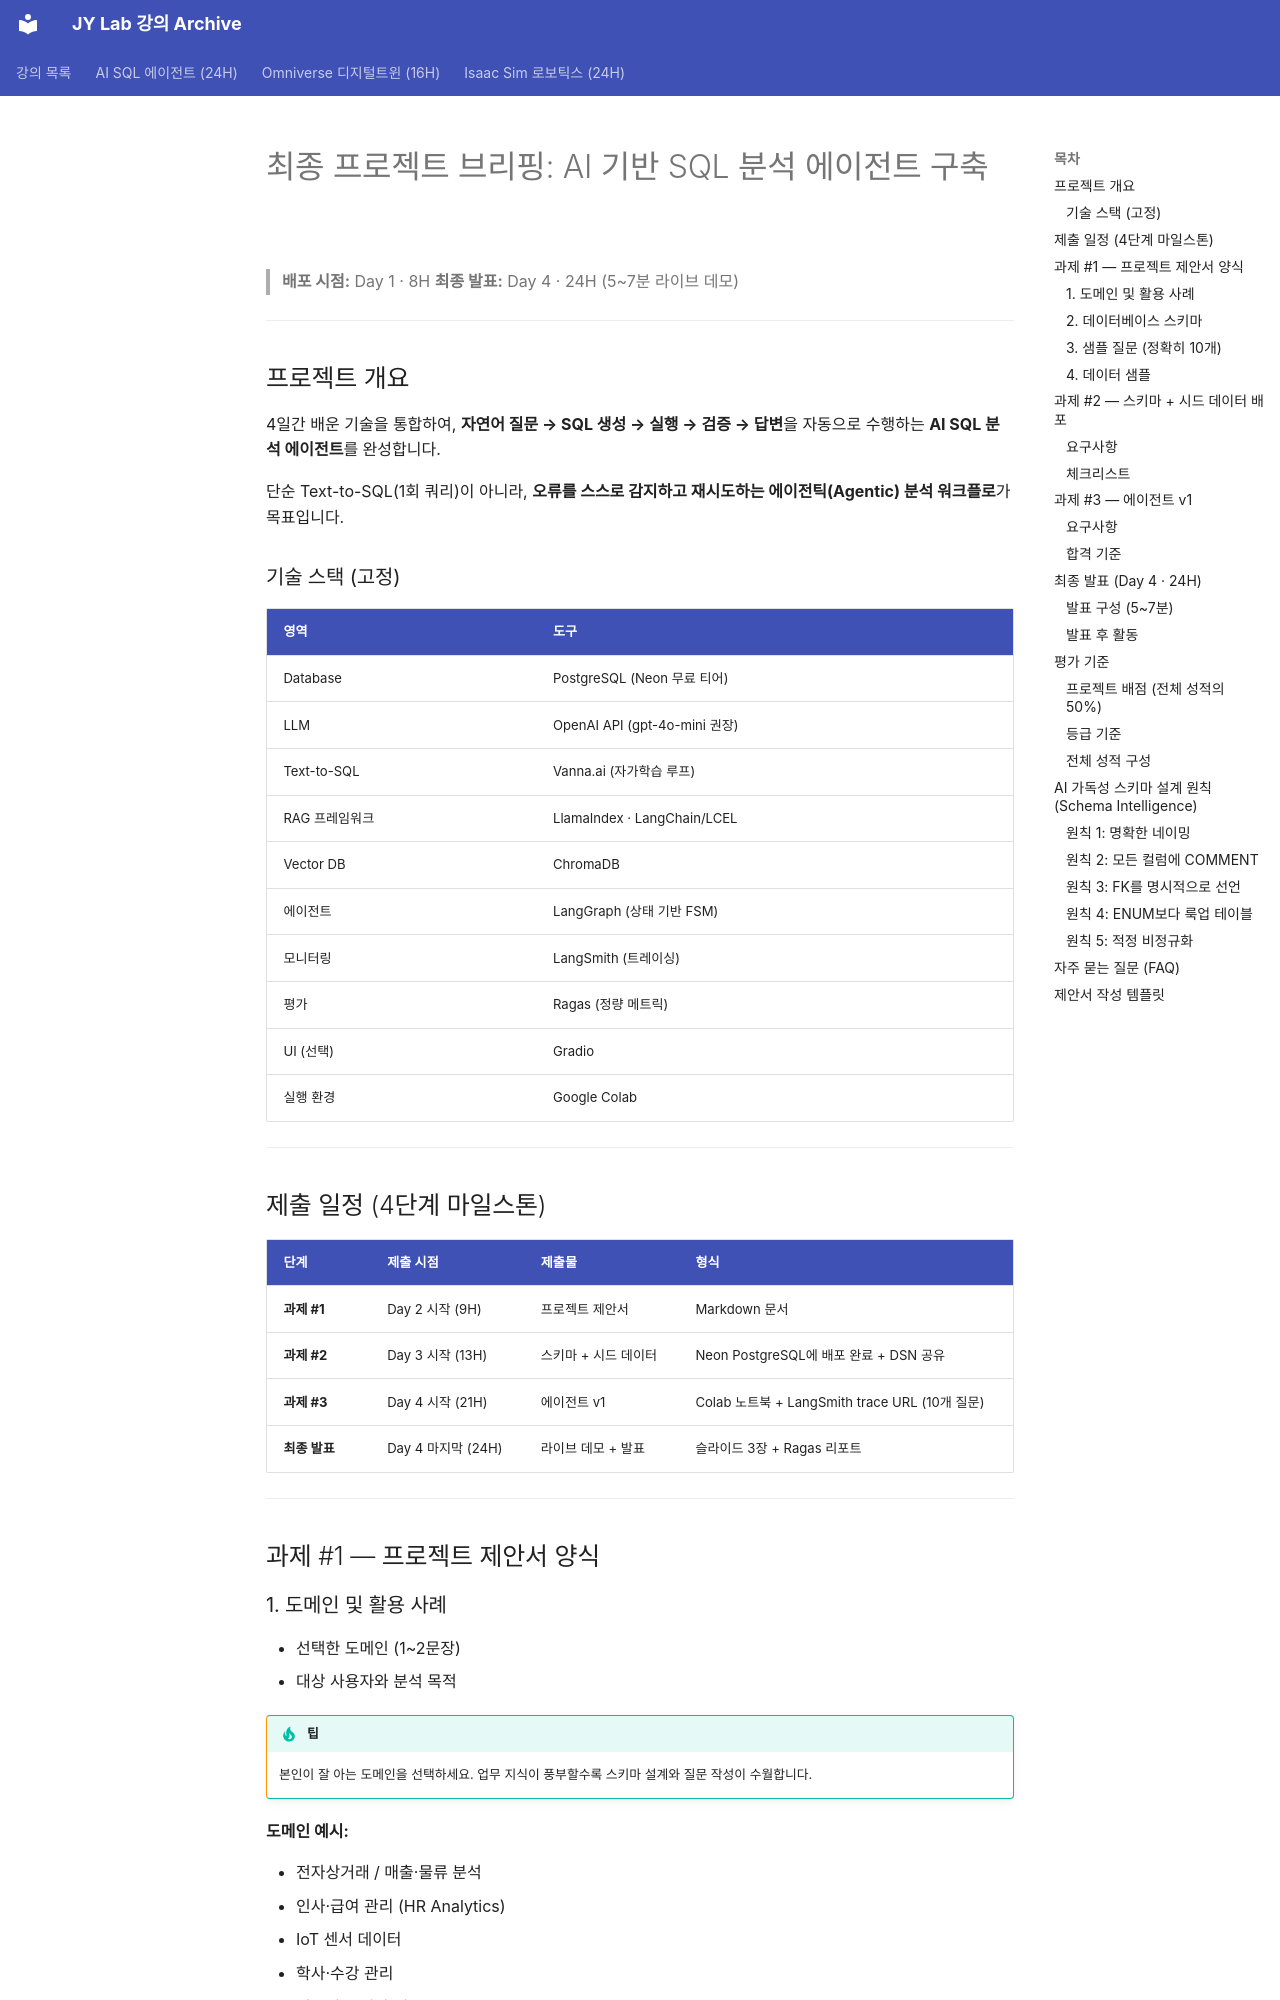

repository: siapapa/siapapa.github.io · page: appendix/project-brief/index.html · generator: mkdocs

# 최종 프로젝트 브리핑: AI 기반 SQL 분석 에이전트 구축

> **배포 시점:** Day 1 · 8H
> **최종 발표:** Day 4 · 24H (5~7분 라이브 데모)

---

## 프로젝트 개요

4일간 배운 기술을 통합하여, **자연어 질문 → SQL 생성 → 실행 → 검증 → 답변**을 자동으로 수행하는 **AI SQL 분석 에이전트**를 완성합니다.

단순 Text-to-SQL(1회 쿼리)이 아니라, **오류를 스스로 감지하고 재시도하는 에이전틱(Agentic) 분석 워크플로**가 목표입니다.

### 기술 스택 (고정)

| 영역 | 도구 |
|---|---|
| Database | PostgreSQL (Neon 무료 티어) |
| LLM | OpenAI API (gpt-4o-mini 권장) |
| Text-to-SQL | Vanna.ai (자가학습 루프) |
| RAG 프레임워크 | LlamaIndex · LangChain/LCEL |
| Vector DB | ChromaDB |
| 에이전트 | LangGraph (상태 기반 FSM) |
| 모니터링 | LangSmith (트레이싱) |
| 평가 | Ragas (정량 메트릭) |
| UI (선택) | Gradio |
| 실행 환경 | Google Colab |

---

## 제출 일정 (4단계 마일스톤)

| 단계 | 제출 시점 | 제출물 | 형식 |
|---|---|---|---|
| **과제 #1** | Day 2 시작 (9H) | 프로젝트 제안서 | Markdown 문서 |
| **과제 #2** | Day 3 시작 (13H) | 스키마 + 시드 데이터 | Neon PostgreSQL에 배포 완료 + DSN 공유 |
| **과제 #3** | Day 4 시작 (21H) | 에이전트 v1 | Colab 노트북 + LangSmith trace URL (10개 질문) |
| **최종 발표** | Day 4 마지막 (24H) | 라이브 데모 + 발표 | 슬라이드 3장 + Ragas 리포트 |

---

## 과제 #1 — 프로젝트 제안서 양식

### 1. 도메인 및 활용 사례

- 선택한 도메인 (1~2문장)
- 대상 사용자와 분석 목적

!!! tip "팁"
    본인이 잘 아는 도메인을 선택하세요. 업무 지식이 풍부할수록 스키마 설계와 질문 작성이 수월합니다.

**도메인 예시:**

- 전자상거래 / 매출·물류 분석
- 인사·급여 관리 (HR Analytics)
- IoT 센서 데이터
- 학사·수강 관리
- 피트니스·건강 기록
- 게임 로그 분석
